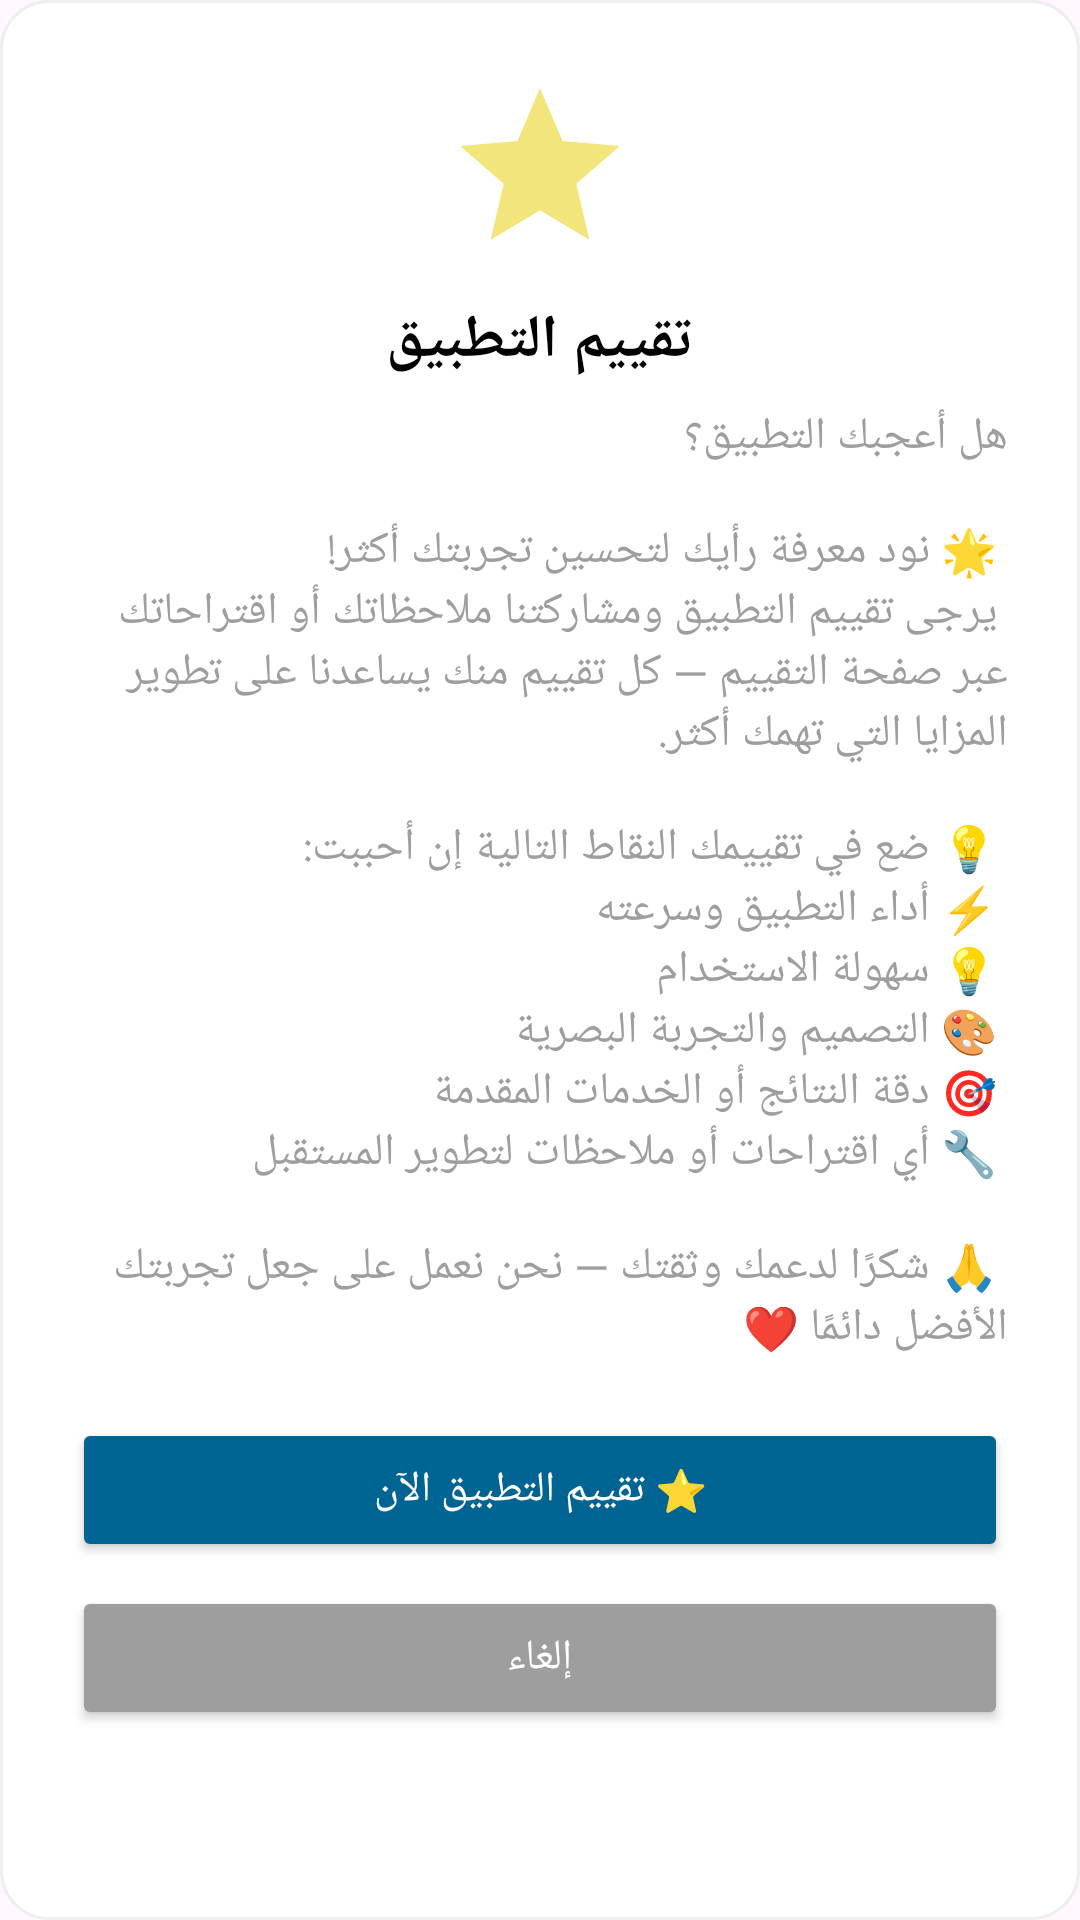

This screen was rendered from an Android layout file. Write that file and the resources it references.
<!-- AndroidManifest.xml: application theme Theme.Daftree -->
<!-- res/layout/dialog_rate_app.xml -->
<?xml version="1.0" encoding="utf-8"?>
<LinearLayout xmlns:android="http://schemas.android.com/apk/res/android"
    xmlns:app="http://schemas.android.com/apk/res-auto"
    android:orientation="vertical"
    android:padding="24dp"
    android:background="@drawable/dialog_background_2"
    android:layout_width="match_parent"
    android:layout_height="wrap_content">

    <ImageView
        android:layout_width="64dp"
        android:layout_height="64dp"
        android:layout_gravity="center"
        android:src="@drawable/ic_rate"
        android:contentDescription="@string/menu_rate_app"
        app:tint="#F2E57C" />

    <TextView
        android:id="@+id/titleText"
        android:layout_width="match_parent"
        android:layout_height="wrap_content"
        android:text="@string/menu_rate_app"
        android:textAlignment="center"
        android:textColor="@color/black"
        android:textStyle="bold"
        android:textSize="20dp"
        android:layout_marginTop="12dp" />

    <TextView
        android:id="@+id/messageText"
        android:layout_width="match_parent"
        android:layout_height="wrap_content"
        android:text="@string/rate_massge"
        android:textColor="@color/grey_500"
        android:textSize="15dp"
        android:layout_marginTop="8dp" />

    <Button
        android:id="@+id/rateNowButton"
        android:layout_width="match_parent"
        android:layout_height="wrap_content"
        android:text="@string/rate_buttonn"
        android:layout_marginTop="20dp"
        android:backgroundTint="@color/btn_stroke_color_selector"
        android:textColor="@android:color/white" />

    <Button
        android:id="@+id/laterButton"
        android:layout_width="match_parent"
        android:layout_height="wrap_content"
        android:text="@string/cancel"
        android:layout_marginTop="8dp"
        android:backgroundTint="@color/grey_500"
        android:textColor="@android:color/white" />
</LinearLayout>
<!-- resources referenced by this layout -->
<resources>
  <color name="black">#FF000000</color>
  <color name="btn_stroke_color_selector">#006492</color>
  <color name="grey_500">#9E9E9E</color>
  <!-- drawable dialog_background_2 (drawable) -->
  <?xml version="1.0" encoding="utf-8"?>
  <shape xmlns:android="http://schemas.android.com/apk/res/android">
      <corners android:radius="16dp" />
      <solid android:color="@color/white" />
      <stroke
          android:width="1dp"
          android:color="@color/borderLight" />
  </shape>
  <!-- drawable ic_rate (drawable) -->
  <?xml version="1.0" encoding="utf-8"?>
  <vector xmlns:android="http://schemas.android.com/apk/res/android"
      android:width="24dp"
      android:height="24dp"
      android:viewportWidth="24"
      android:viewportHeight="24">
  
      
      <path
          android:fillColor="#FF000000"
          android:pathData="M12,17.27L18.18,21L16.54,13.97L22,9.24L14.81,8.63L12,2L9.19,8.63L2,9.24L7.46,13.97L5.82,21L12,17.27z"/>
  </vector>
  <string name="cancel">إلغاء</string>
  <string name="menu_rate_app">تقييم التطبيق</string>
  <string name="rate_buttonn">⭐ تقييم التطبيق الآن</string>
  <string name="rate_massge">هل أعجبك التطبيق؟\n\n 🌟
  نود معرفة رأيك لتحسين تجربتك أكثر!\n
  يرجى تقييم التطبيق ومشاركتنا ملاحظاتك أو اقتراحاتك عبر صفحة التقييم — كل تقييم منك يساعدنا على تطوير المزايا التي تهمك أكثر.\n\n
  💡 ضع في تقييمك النقاط التالية إن أحببت:\n
   ⚡ أداء التطبيق وسرعته \n
   💡 سهولة الاستخدام \n
  🎨 التصميم والتجربة البصرية \n
  🎯 دقة النتائج أو الخدمات المقدمة \n
  🔧 أي اقتراحات أو ملاحظات لتطوير المستقبل \n\n
  🙏 شكرًا لدعمك وثقتك — نحن نعمل على جعل تجربتك الأفضل دائمًا ❤️</string>
  <style name="Theme.Daftree" parent="Base.Theme.Daftree" />
  <color name="white">#FFFFFFFF</color>
  <color name="borderLight">#FFEEEEEE</color>
  <style name="Base.Theme.Daftree" parent="Theme.Material3.DayNight.NoActionBar">
          <item name="colorPrimary">@color/md_theme_primary</item>
  
          
          <item name="android:navigationBarColor">@android:color/transparent</item>
  
  
          
          <item name="android:statusBarColor">@android:color/transparent</item>
  
          
          
  
          
          
  
          
          <item name="android:windowDrawsSystemBarBackgrounds">true</item>
  
          
          
          <item name="android:windowLightStatusBar">false</item>
  
          
          <item name="android:windowLayoutInDisplayCutoutMode" tools:targetApi="27">shortEdges</item>
  
          <item name="actionBarInsetTop">@dimen/status_bar_height</item>
          <item name="toolbarStyle">@style/Widget.MyApp.Toolbar</item>
  
          
  
  
  
  
          
  
      </style>
  <color name="md_theme_primary">#006492</color>
  <dimen name="status_bar_height">0dp</dimen>
  <style name="Widget.MyApp.Toolbar" parent="Widget.Material3.Toolbar">
          <item name="titleTextColor">#FFFFFFFF</item>
          <item name="subtitleTextColor">#FFFFFFFF</item>
          <item name="navigationIconTint">#FFFFFFFF</item>
          <item name="android:background">?attr/colorPrimary</item>
      </style>
</resources>
